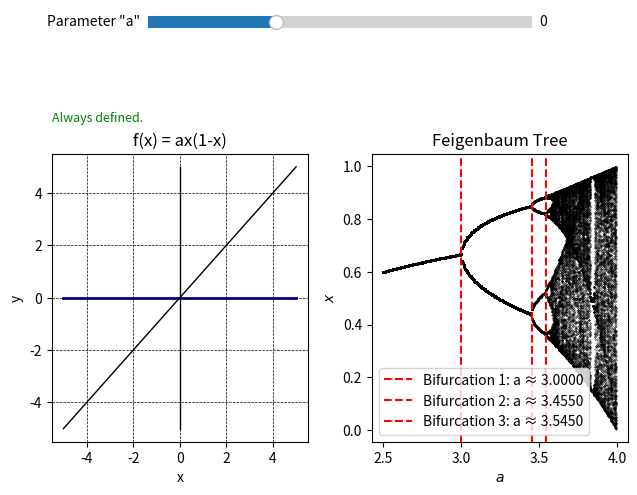

This chart was generated by the following Python code:
import matplotlib.pyplot as plt
from matplotlib import widgets
import numpy as np


# Constants
graph_start = -5
graph_end = 5
graph_point_density = 50

parameter_starting_value = 0
parameter_slider_range = (-2, 4)

cobweb_starting_point = 0
cobweb_iteration_count = 10
precision = 0.05

def function(x, a):
    return a * x * (1 - x)

# Plot Function graph
fig, axes = plt.subplots(nrows=1, ncols=2)


# Graph 2 - Feigenbaum Tree with Bifurcation Points
ax2 = axes[1]
ax2.set_position([0.55, 0.1, 0.4, 0.6])

A_MIN = 2.5
A_MAX = 4
A_DELTA = 0.005
NUM_IT = 200
NUM_IT_TRANSIENT = 1000
X_INIT = 0.5

bifurcation_points = []

x = X_INIT
prev_unique_count = 1
for mu in np.arange(A_MIN, A_MAX, A_DELTA):
    y = []
    for it in range(NUM_IT + NUM_IT_TRANSIENT):
        x = mu * x * (1.0 - x)
        if it >= NUM_IT_TRANSIENT:
            y.append(x)

    unique_points = np.unique(np.round(y, decimals=5))
    unique_count = len(unique_points)

    # Detect bifurcation when unique count doubles
    if unique_count == 2 * prev_unique_count and mu not in bifurcation_points:
        bifurcation_points.append(mu)
        prev_unique_count = unique_count

    ax2.plot([mu] * len(y), y, '.k', markersize=0.5)

for i, mu_bif in enumerate(bifurcation_points[:3]):
    ax2.axvline(mu_bif, color='red', linestyle='--', label=f"Bifurcation {i+1}: a ≈ {mu_bif:.4f}")

ax2.set_xlabel('$a$')
ax2.set_ylabel('$x$')
ax2.set_title('Feigenbaum Tree')
ax2.legend()


# Graph 1
ax1 = axes[0]
# Data
x = np.linspace(graph_start, graph_end, graph_point_density)
a = parameter_starting_value
y = function(x, a)

# Configure Axes
line, = ax1.plot(x, y, color='blue', lw=2)
ax1.set_position([0.05, 0.1, 0.4, 0.6])
ax1.set_xlabel('x')
ax1.set_ylabel('y')
ax1.set_title('f(x) = ax(1-x)')


# Definition ranges
def getIterationDefRanges(start, end, step, a):
    if np.abs(a) < step:
        return "Always defined."
    iteration_count = 50
    definition_status_changes = []
    def calcIteration(x, a, count):
        if count <= 0:
            return x
        return calcIteration(function(x, a), a, count - 1)

    def rangeF(start, end, step):
        return np.arange(start, end, step)

    prev_is_inf = True
    for i in rangeF(start, end, step):
        val = calcIteration(i, a, iteration_count)
        curr_is_inf = np.isinf(val)
        if not prev_is_inf and curr_is_inf:
            definition_status_changes.append((i, 'infinite'))
        elif prev_is_inf and not curr_is_inf:
            definition_status_changes.append((i, 'finite'))
        prev_is_inf = curr_is_inf

    defined_intervals = [val for (val, _) in definition_status_changes]

    undefined_intervals = [-np.inf]
    undefined_intervals.extend(defined_intervals)
    undefined_intervals.append(np.inf)

    undefined_intervals = [f"({undefined_intervals[i]:.2f}; {undefined_intervals[i+1]:.2f})" for i in range(0, len(undefined_intervals), 2)]
    defined_intervals = [f"({defined_intervals[i]:.2f}; {defined_intervals[i+1]:.2f})" for i in range(0, len(defined_intervals), 2)]

    result_string = f"""Defined intervals: {' '.join(str(defined_intervals))}
Undefined intervals: {' '.join(str((undefined_intervals)))}
    """

    return result_string

definition_text = ax1.text(0, 1.1, getIterationDefRanges(-100, 100, precision, a),
        verticalalignment='bottom', horizontalalignment='left',
        transform=ax1.transAxes,
        color='green', fontsize=9)


# Utility for drawing on graph
xx = []
yy = []
def drawLine(x1, y1, x2, y2):
    global xx, yy
    xx.append(x1)
    yy.append(y1)
    xx.append(x2)
    yy.append(y2)

def dumpLines(ax, color='black', width=1):
    global xx, yy
    result = ax.plot(xx, yy, color=color, lw=width)
    xx, yy = [], []
    return result
def clearLines():
    global xx, yy
    xx, yy = [], []
def drawSingleSine(ax, x1, y1, x2, y2, color='black', width=1):
    clearLines()
    drawLine(x1, y1, x2, y2)
    dumpLines(ax=ax, color=color, width=width)
    clearLines()


# Cobweb
plt.subplot(1, 2, 1)
plt.grid(color = 'black', linestyle = '--', linewidth = 0.5)
drawSingleSine(ax1, graph_start, graph_start, graph_end, graph_end, color='black', width=1)
drawSingleSine(ax1, graph_start, 0, graph_end, 0, color='black', width=1)
drawSingleSine(ax1, 0, graph_start, 0, graph_end, color='black', width=1)


def drawCobweb(iterationPoint: float):
    x = iterationPoint
    fx = function(x, a)
    drawLine(x, 0, x, fx)
    for _ in range(cobweb_iteration_count):
        drawLine(x, fx, fx, fx)
        ffx = function(fx, a)
        drawLine(fx, fx, fx, ffx)
        x = fx
        fx = ffx

drawCobweb(cobweb_starting_point)
cobweb_graph, = dumpLines(ax=ax1, color='green', width=1)


# Parameter "a" Slider
parameter_slider = widgets.Slider(
    plt.axes([0.2, 0.95, 0.6, 0.05]),
    'Parameter "a"',
    parameter_slider_range[0],
    parameter_slider_range[1],
    valinit=a
)

def update_parameter_a(val):
    global a
    a = parameter_slider.val
    if np.abs(a) < precision:
        a = 0
        parameter_slider.set_val(a)
        pass
    line.set_ydata(function(x, a))
    clearLines()
    drawCobweb(cobweb_starting_point)
    cobweb_graph.set_xdata(xx)
    cobweb_graph.set_ydata(yy)
    definitions = getIterationDefRanges(-100, 100, precision, a)
    definition_text.set_text(definitions)
    fig.canvas.draw_idle()

parameter_slider.on_changed(update_parameter_a)


def update_cobweb(val):
    global cobweb_starting_point
    cobweb_starting_point = val
    clearLines()
    drawCobweb(cobweb_starting_point)
    cobweb_graph.set_xdata(xx)
    cobweb_graph.set_ydata(yy)
    fig.canvas.draw_idle()


# On click function value display
annot = ax1.annotate(
    "", xy=(0, 0), xytext=(10, 10),
    textcoords="offset points",
    bbox=dict(boxstyle="round,pad=0.3", fc="yellow", alpha=0.7),
    arrowprops=dict(arrowstyle="->", color='black')
)
annot.set_visible(False)

def handle_click(mouse_event):
    ax = axes[0]
    if mouse_event.inaxes != ax:
        annot.set_visible(False)
        fig.canvas.draw_idle()
        return

    if mouse_event.button == 3:
        update_cobweb(mouse_event.xdata)
        fig.canvas.draw_idle()

    if mouse_event.button == 2:
        x, y = mouse_event.xdata, mouse_event.ydata
        point_val = function(mouse_event.xdata, parameter_slider.val)
        annot.xy = (x, point_val)
        annot.set_text(f'({x:.2f}, {point_val:.2f})')
        annot.set_visible(True)
        fig.canvas.draw_idle()

fig.canvas.mpl_connect('button_press_event', handle_click)

def handle_motion(mouse_event):
    ax = axes[0]
    line.set_xdata(np.linspace(ax.get_xlim()[0], ax.get_xlim()[1], graph_point_density))
    line.set_ydata(function(line.get_xdata(), a))

fig.canvas.mpl_connect('motion_notify_event', lambda e: handle_motion(e))


plt.show()
